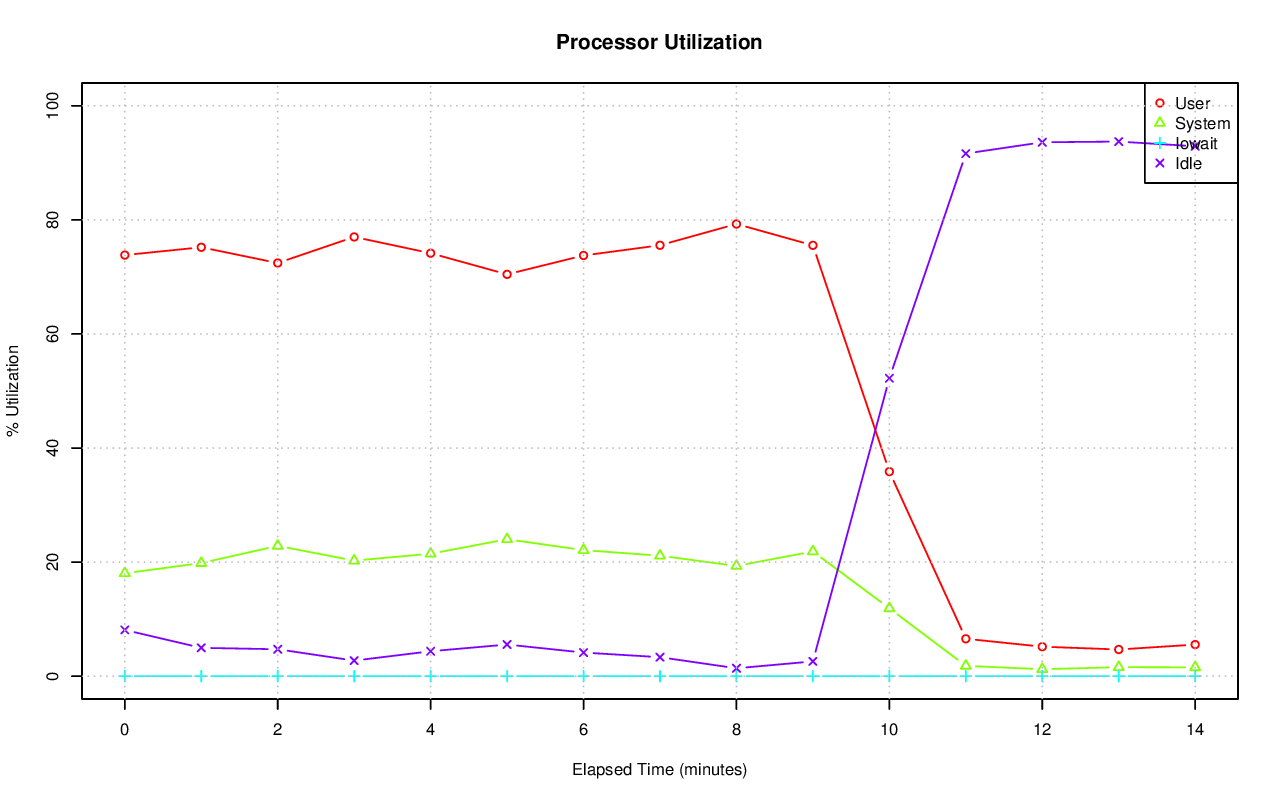

Source data for this figure (header and first rows):
# hostname; interval; timestamp; CPU; %user; %nice; %system; %iowait; %steal; %idle
axle; 60; 1416251480; -1; 73.83; 0.00; 18.04; 0.02; 0.00; 8.11
axle; 60; 1416251480; 0; 75.21; 0.00; 18.80; 0.05; 0.00; 5.94
axle; 60; 1416251480; 1; 71.18; 0.00; 19.25; 0.03; 0.00; 9.53
axle; 60; 1416251480; 2; 75.77; 0.00; 16.19; 0.05; 0.00; 7.99
axle; 60; 1416251480; 3; 69.73; 0.00; 21.53; 0.03; 0.00; 8.71
axle; 60; 1416251480; 4; 77.17; 0.00; 16.49; 0.02; 0.00; 6.32
axle; 60; 1416251480; 5; 87.25; 0.00; 10.85; 0.00; 0.00; 1.90
axle; 60; 1416251480; 6; 66.24; 0.00; 22.50; 0.02; 0.00; 11.24
axle; 60; 1416251480; 7; 85.40; 0.00; 11.06; 0.00; 0.00; 3.54
axle; 60; 1416251480; 8; 71.93; 0.00; 16.55; 0.02; 0.00; 11.51
axle; 60; 1416251480; 9; 68.84; 0.00; 20.84; 0.02; 0.00; 10.30
axle; 60; 1416251480; 10; 73.08; 0.00; 17.13; 0.02; 0.00; 9.77
axle; 60; 1416251480; 11; 70.24; 0.00; 20.98; 0.02; 0.00; 8.76
axle; 60; 1416251480; 12; 66.04; 0.00; 22.18; 0.02; 0.00; 11.77
axle; 60; 1416251480; 13; 83.08; 0.00; 13.04; 0.00; 0.00; 3.88
axle; 60; 1416251480; 14; 71.92; 0.00; 19.59; 0.03; 0.00; 8.46
axle; 60; 1416251480; 15; 68.11; 0.00; 21.73; 0.03; 0.00; 10.13
axle; 60; 1416251540; -1; 75.20; 0.00; 19.83; 0.00; 0.00; 4.97
axle; 60; 1416251540; 0; 67.51; 0.00; 24.12; 0.00; 0.00; 8.37
axle; 60; 1416251540; 1; 71.62; 0.00; 23.08; 0.00; 0.00; 5.31
axle; 60; 1416251540; 2; 66.38; 0.00; 26.12; 0.00; 0.00; 7.50
axle; 60; 1416251540; 3; 68.89; 0.00; 25.08; 0.00; 0.00; 6.04
axle; 60; 1416251540; 4; 85.87; 0.00; 12.63; 0.00; 0.00; 1.50
axle; 60; 1416251540; 5; 73.81; 0.00; 21.48; 0.00; 0.00; 4.71
axle; 60; 1416251540; 6; 74.98; 0.00; 19.86; 0.00; 0.00; 5.15
axle; 60; 1416251540; 7; 72.32; 0.00; 19.95; 0.00; 0.00; 7.73
axle; 60; 1416251540; 8; 77.03; 0.00; 18.82; 0.00; 0.00; 4.15
axle; 60; 1416251540; 9; 71.20; 0.00; 23.04; 0.00; 0.00; 5.76
axle; 60; 1416251540; 10; 74.06; 0.00; 22.04; 0.02; 0.00; 3.89
axle; 60; 1416251540; 11; 78.09; 0.00; 18.77; 0.00; 0.00; 3.14
axle; 60; 1416251540; 12; 78.13; 0.00; 17.48; 0.00; 0.00; 4.39
axle; 60; 1416251540; 13; 90.91; 0.00; 8.49; 0.00; 0.00; 0.60
axle; 60; 1416251540; 14; 69.87; 0.00; 22.44; 0.00; 0.00; 7.69
axle; 60; 1416251540; 15; 82.35; 0.00; 14.01; 0.00; 0.00; 3.63
axle; 60; 1416251600; -1; 72.44; 0.00; 22.85; 0.00; 0.00; 4.72
axle; 60; 1416251600; 0; 62.72; 0.00; 30.26; 0.00; 0.00; 7.02
axle; 60; 1416251600; 1; 67.37; 0.00; 27.06; 0.00; 0.00; 5.56
axle; 60; 1416251600; 2; 79.45; 0.00; 17.15; 0.00; 0.00; 3.41
axle; 60; 1416251600; 3; 71.25; 0.00; 25.28; 0.00; 0.00; 3.47
axle; 60; 1416251600; 4; 70.57; 0.00; 23.83; 0.00; 0.00; 5.59
axle; 60; 1416251600; 5; 69.00; 0.00; 24.99; 0.00; 0.00; 6.01
axle; 60; 1416251600; 6; 67.10; 0.00; 27.24; 0.00; 0.00; 5.67
axle; 60; 1416251600; 7; 83.53; 0.00; 14.52; 0.00; 0.00; 1.95
axle; 60; 1416251600; 8; 70.62; 0.00; 23.65; 0.00; 0.00; 5.73
axle; 60; 1416251600; 9; 71.91; 0.00; 22.52; 0.00; 0.00; 5.57
axle; 60; 1416251600; 10; 74.56; 0.00; 20.89; 0.00; 0.00; 4.55
axle; 60; 1416251600; 11; 79.67; 0.00; 17.54; 0.00; 0.00; 2.79
axle; 60; 1416251600; 12; 73.94; 0.00; 22.28; 0.00; 0.00; 3.78
axle; 60; 1416251600; 13; 75.63; 0.00; 20.73; 0.00; 0.00; 3.64
axle; 60; 1416251600; 14; 70.24; 0.00; 24.71; 0.00; 0.00; 5.05
axle; 60; 1416251600; 15; 71.37; 0.00; 22.95; 0.00; 0.00; 5.68
axle; 60; 1416251660; -1; 77.01; 0.00; 20.26; 0.00; 0.00; 2.73
axle; 60; 1416251660; 0; 78.86; 0.00; 20.09; 0.00; 0.00; 1.05
axle; 60; 1416251660; 1; 73.44; 0.00; 21.57; 0.00; 0.00; 4.99
axle; 60; 1416251660; 2; 76.36; 0.00; 19.31; 0.00; 0.00; 4.33
axle; 60; 1416251660; 3; 82.51; 0.00; 16.99; 0.00; 0.00; 0.50
axle; 60; 1416251660; 4; 77.16; 0.00; 21.65; 0.00; 0.00; 1.18
axle; 60; 1416251660; 5; 81.49; 0.00; 17.49; 0.00; 0.00; 1.02
axle; 60; 1416251660; 6; 72.15; 0.00; 23.45; 0.00; 0.00; 4.40
axle; 60; 1416251660; 7; 73.67; 0.00; 22.41; 0.00; 0.00; 3.92
... 195 more rows
